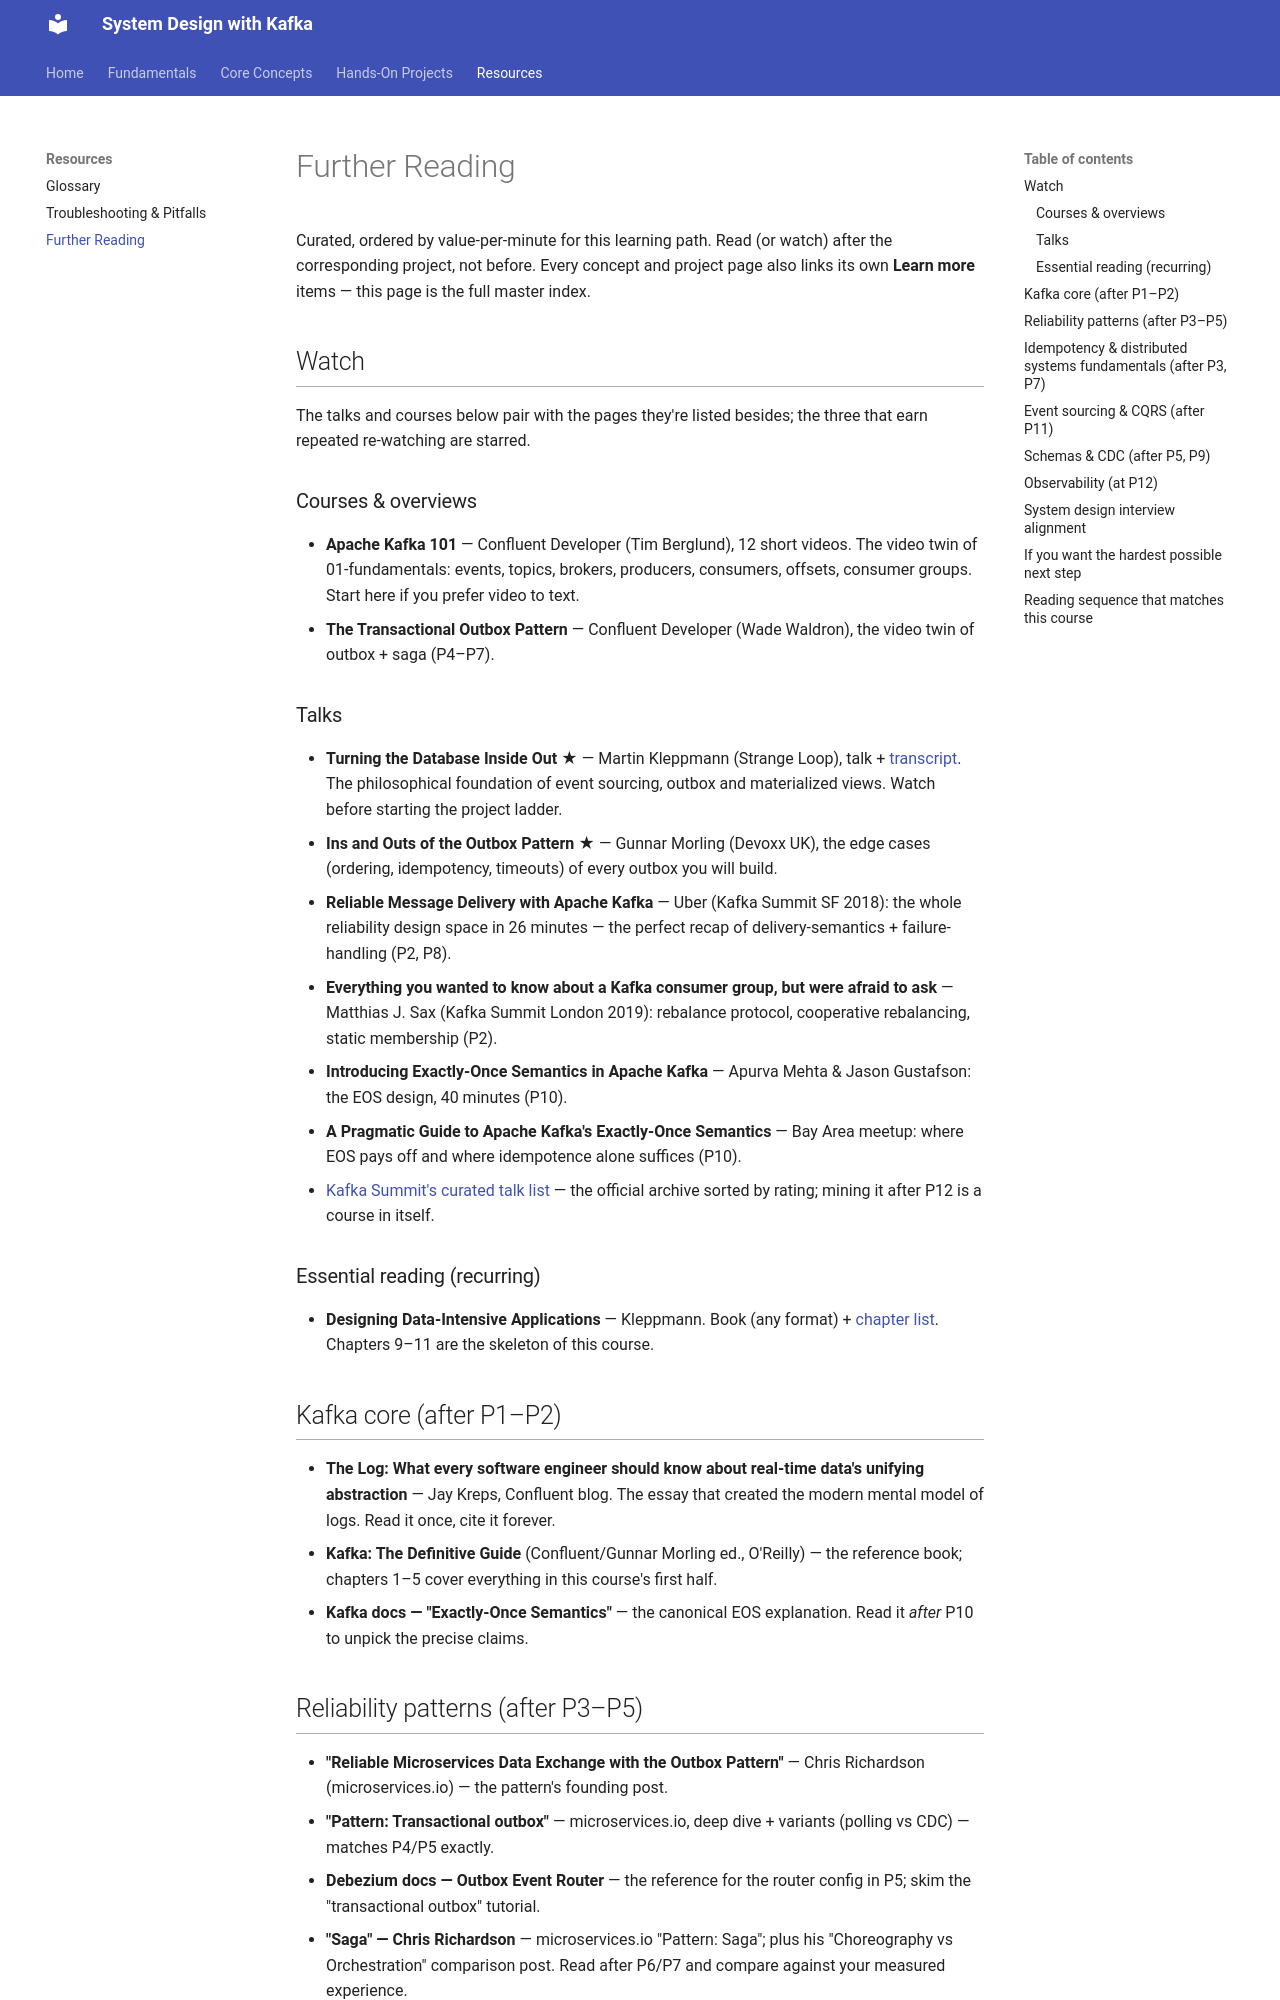

repository: dineshpabbi10/system-design-handson · page: 04-resources/further-reading/index.html · generator: mkdocs

# Further Reading

Curated, ordered by value-per-minute for this learning path. Read (or watch)
after the corresponding project, not before. Every concept and project page also
links its own **Learn more** items — this page is the full master index.

## Watch

The talks and courses below pair with the pages they're listed besides; the
three that earn repeated re-watching are starred.

### Courses & overviews

- **Apache Kafka 101** — Confluent Developer (Tim Berglund), 12 short videos.
  The video twin of 01-fundamentals: events, topics, brokers, producers,
  consumers, offsets, consumer groups. Start here if you prefer video to text.
- **The Transactional Outbox Pattern** — Confluent Developer (Wade Waldron),
  the video twin of outbox + saga (P4–P7).

### Talks

- **Turning the Database Inside Out** ★ — Martin Kleppmann (Strange Loop),
  talk + [transcript](https://martin.kleppmann.com/2015/03/04/turning-the-database-inside-out.html).
  The philosophical foundation of event sourcing, outbox and materialized views.
  Watch before starting the project ladder.
- **Ins and Outs of the Outbox Pattern** ★ — Gunnar Morling (Devoxx UK), the
  edge cases (ordering, idempotency, timeouts) of every outbox you will build.
- **Reliable Message Delivery with Apache Kafka** — Uber (Kafka Summit SF 2018):
  the whole reliability design space in 26 minutes — the perfect recap of
  delivery-semantics + failure-handling (P2, P8).
- **Everything you wanted to know about a Kafka consumer group, but were afraid
  to ask** — Matthias J. Sax (Kafka Summit London 2019): rebalance protocol,
  cooperative rebalancing, static membership (P2).
- **Introducing Exactly-Once Semantics in Apache Kafka** — Apurva Mehta & Jason
  Gustafson: the EOS design, 40 minutes (P10).
- **A Pragmatic Guide to Apache Kafka's Exactly-Once Semantics** — Bay Area
  meetup: where EOS pays off and where idempotence alone suffices (P10).
- [Kafka Summit's curated talk list](https://kafka.apache.org/community/videos/)
  — the official archive sorted by rating; mining it after P12 is a course in
  itself.

### Essential reading (recurring)

- **Designing Data-Intensive Applications** — Kleppmann. Book (any format) +
  [chapter list](http://dataintensive.net). Chapters 9–11 are the skeleton of
  this course.

## Kafka core (after P1–P2)

- **The Log: What every software engineer should know about real-time data's
  unifying abstraction** — Jay Kreps, Confluent blog. The essay that created the
  modern mental model of logs. Read it once, cite it forever.
- **Kafka: The Definitive Guide** (Confluent/Gunnar Morling ed., O'Reilly) — the
  reference book; chapters 1–5 cover everything in this course's first half.
- **Kafka docs — "Exactly-Once Semantics"** — the canonical EOS explanation. Read it
  *after* P10 to unpick the precise claims.
